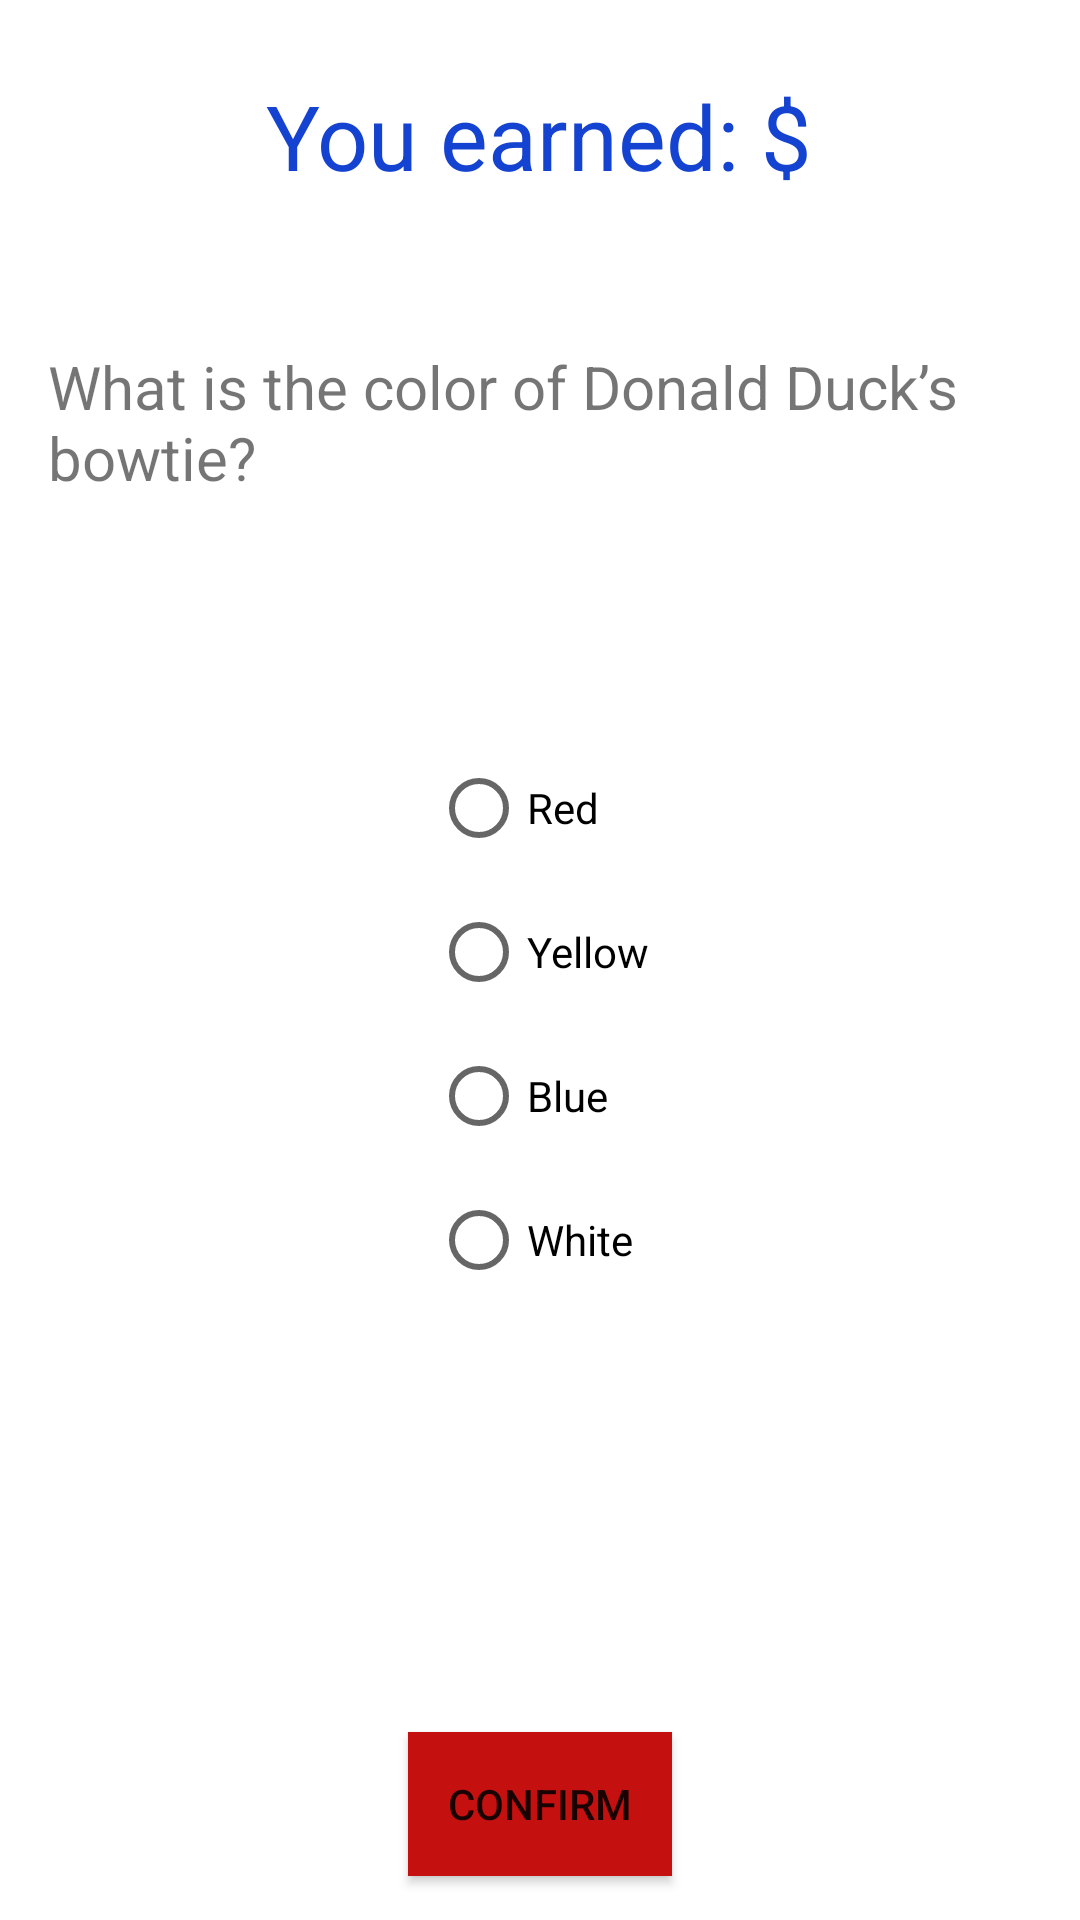

Write the Android layout XML for this screen, with the resource values it uses.
<!-- AndroidManifest.xml: application theme Theme.QuizGameApp -->
<!-- res/layout/activity_question2.xml -->
<?xml version="1.0" encoding="utf-8"?>
<LinearLayout xmlns:android="http://schemas.android.com/apk/res/android"
    xmlns:app="http://schemas.android.com/apk/res-auto"
    xmlns:tools="http://schemas.android.com/tools"
    android:layout_width="match_parent"
    android:layout_height="match_parent"
    tools:context=".Question2"
    android:orientation="vertical"
    android:paddingLeft="16dp"
    android:paddingRight="16dp">

    <TextView
        android:id="@+id/amountEarned"
        android:layout_width="wrap_content"
        android:layout_height="wrap_content"
        android:text="@string/amountEarned"
        android:textColor="#1443D1"
        android:textSize="30sp"
        android:layout_gravity="center"
        android:layout_marginTop="25dp"/>

    <TextView
        android:layout_width="match_parent"
        android:layout_height="wrap_content"
        android:text="@string/question2"
        android:textSize="20sp"
        android:translationY="50dp"
        android:layout_gravity="center"
        android:minHeight="120dp"/>

    <RadioGroup
        android:layout_width="wrap_content"
        android:layout_height="wrap_content"
        android:layout_gravity="center"
        android:translationY="60dp">
        <RadioButton
            android:id="@+id/radio2_1"
            android:layout_width="wrap_content"
            android:layout_height="wrap_content"
            android:text="@string/a2_1"
            android:onClick="radio2clicked" />
        <RadioButton
            android:id="@+id/radio2_2"
            android:layout_width="wrap_content"
            android:layout_height="wrap_content"
            android:text="@string/a2_2"
            android:onClick="radio2clicked"/>
        <RadioButton
            android:id="@+id/radio2_3"
            android:layout_width="wrap_content"
            android:layout_height="wrap_content"
            android:text="@string/a2_3"
            android:onClick="radio2clicked"/>
        <RadioButton
            android:id="@+id/radio2_4"
            android:layout_width="wrap_content"
            android:layout_height="wrap_content"
            android:text="@string/a2_4"
            android:onClick="radio2clicked"/>
    </RadioGroup>

    <Button
        android:layout_width="wrap_content"
        android:layout_height="wrap_content"
        android:layout_gravity="center"
        android:translationY="200dp"
        android:text="@string/confirm"
        android:background="#C51010"
        android:onClick="confirmAnswer"/>



</LinearLayout>
<!-- resources referenced by this layout -->
<resources>
  <string name="a2_1">Red</string>
  <string name="a2_2">Yellow</string>
  <string name="a2_3">Blue</string>
  <string name="a2_4">White</string>
  <string name="amountEarned">You earned: $</string>
  <string name="confirm">Confirm</string>
  <string name="question2">What is the color of Donald Duck’s bowtie?</string>
  <style name="Theme.QuizGameApp" parent="Theme.MaterialComponents.DayNight.DarkActionBar">
          
          <item name="colorPrimary">@color/purple_500</item>
          <item name="colorPrimaryVariant">@color/purple_700</item>
          <item name="colorOnPrimary">@color/white</item>
          
          <item name="colorSecondary">@color/teal_200</item>
          <item name="colorSecondaryVariant">@color/teal_700</item>
          <item name="colorOnSecondary">@color/black</item>
          
          <item name="android:statusBarColor" tools:targetApi="l">?attr/colorPrimaryVariant</item>
          
      </style>
  <color name="purple_500">#FF6200EE</color>
  <color name="purple_700">#FF3700B3</color>
  <color name="white">#FFFFFFFF</color>
  <color name="teal_200">#FF03DAC5</color>
  <color name="teal_700">#FF018786</color>
  <color name="black">#FF000000</color>
</resources>
